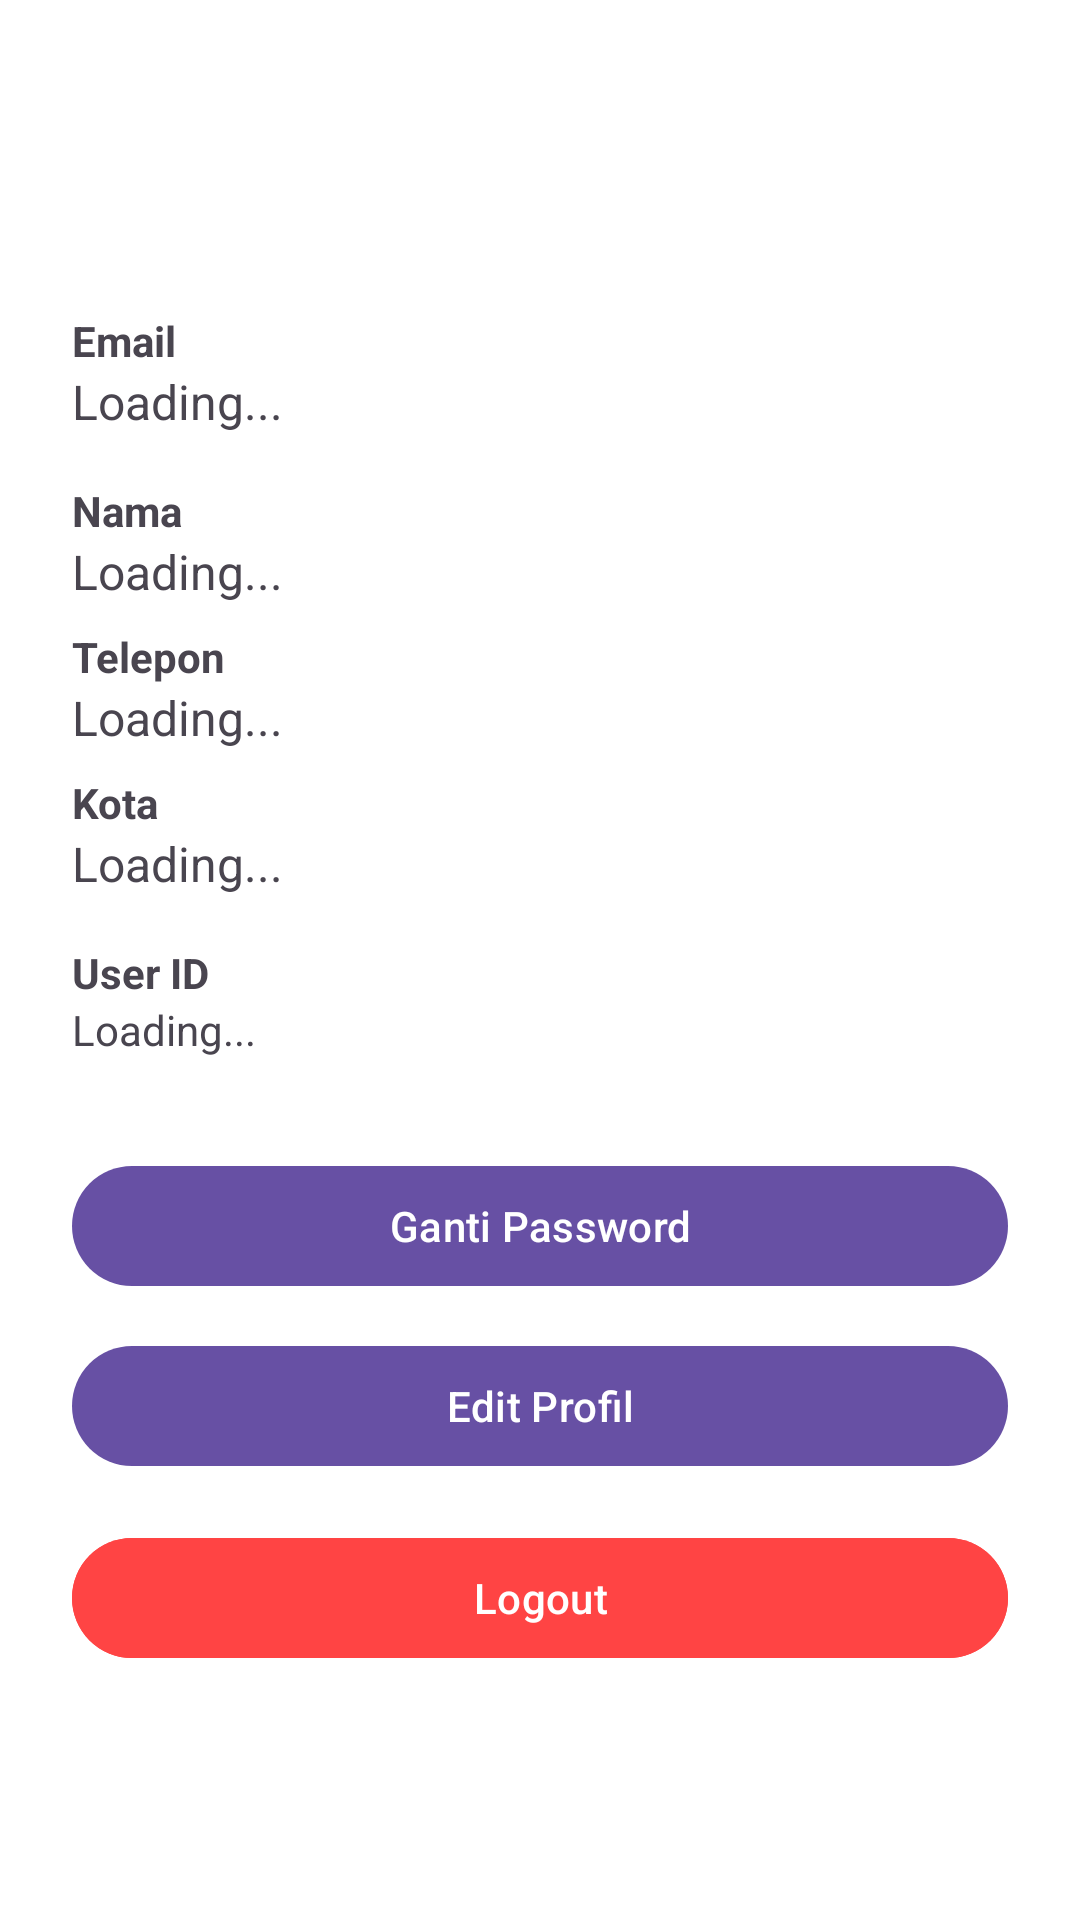

The Android layout XML behind this screen, and the referenced resources:
<!-- AndroidManifest.xml: application theme Theme.Material3.Light -->
<!-- res/layout/fragment_profil.xml -->
<?xml version="1.0" encoding="utf-8"?>
<ScrollView xmlns:android="http://schemas.android.com/apk/res/android"
    android:layout_width="match_parent"
    android:layout_height="match_parent"
    android:background="#ffffff">

    <LinearLayout
        android:layout_width="match_parent"
        android:layout_height="wrap_content"
        android:padding="24dp"
        android:orientation="vertical"
        android:gravity="center_horizontal">

        
        <TextView
            android:id="@+id/ic_user"
            android:layout_width="64dp"
            android:layout_height="64dp"
            android:gravity="center"
            android:textSize="24sp"
            android:textColor="#FFFFFF"
            android:background="@drawable/bg_circle"
            android:textStyle="bold"
            android:layout_gravity="center"
            android:layout_marginBottom="16dp" />

        
        <TextView
            android:text="Email"
            android:textStyle="bold"
            android:textSize="14sp"
            android:layout_width="match_parent"
            android:layout_height="wrap_content" />

        <TextView
            android:id="@+id/tvEmail"
            android:text="Loading..."
            android:textSize="16sp"
            android:layout_width="match_parent"
            android:layout_height="wrap_content"
            android:layout_marginBottom="16dp" />

        
        <TextView
            android:text="Nama"
            android:textStyle="bold"
            android:textSize="14sp"
            android:layout_width="match_parent"
            android:layout_height="wrap_content" />

        <TextView
            android:id="@+id/tvName"
            android:text="Loading..."
            android:textSize="16sp"
            android:layout_width="match_parent"
            android:layout_height="wrap_content"
            android:layout_marginBottom="8dp" />

        
        <TextView
            android:text="Telepon"
            android:textStyle="bold"
            android:textSize="14sp"
            android:layout_width="match_parent"
            android:layout_height="wrap_content" />

        <TextView
            android:id="@+id/tvPhone"
            android:text="Loading..."
            android:textSize="16sp"
            android:layout_width="match_parent"
            android:layout_height="wrap_content"
            android:layout_marginBottom="8dp" />

        
        <TextView
            android:text="Kota"
            android:textStyle="bold"
            android:textSize="14sp"
            android:layout_width="match_parent"
            android:layout_height="wrap_content" />

        <TextView
            android:id="@+id/tvCity"
            android:text="Loading..."
            android:textSize="16sp"
            android:layout_width="match_parent"
            android:layout_height="wrap_content"
            android:layout_marginBottom="16dp" />

        
        <TextView
            android:text="User ID"
            android:textStyle="bold"
            android:textSize="14sp"
            android:layout_width="match_parent"
            android:layout_height="wrap_content" />

        <TextView
            android:id="@+id/tvUid"
            android:text="Loading..."
            android:textSize="14sp"
            android:layout_width="match_parent"
            android:layout_height="wrap_content"
            android:layout_marginBottom="32dp" />

        
        <Button
            android:id="@+id/btnChangePassword"
            android:layout_width="match_parent"
            android:layout_height="wrap_content"
            android:text="Ganti Password" />

        
        <Button
            android:id="@+id/btnEditProfile"
            android:layout_width="match_parent"
            android:layout_height="wrap_content"
            android:text="Edit Profil"
            android:layout_marginTop="12dp" />

        
        <Button
            android:id="@+id/btnLogout"
            android:layout_width="match_parent"
            android:layout_height="wrap_content"
            android:text="Logout"
            android:layout_marginTop="16dp"
            android:backgroundTint="@android:color/holo_red_light"
            android:textColor="#fff" />
    </LinearLayout>
</ScrollView>
<!-- resources referenced by this layout -->
<resources>

</resources>
